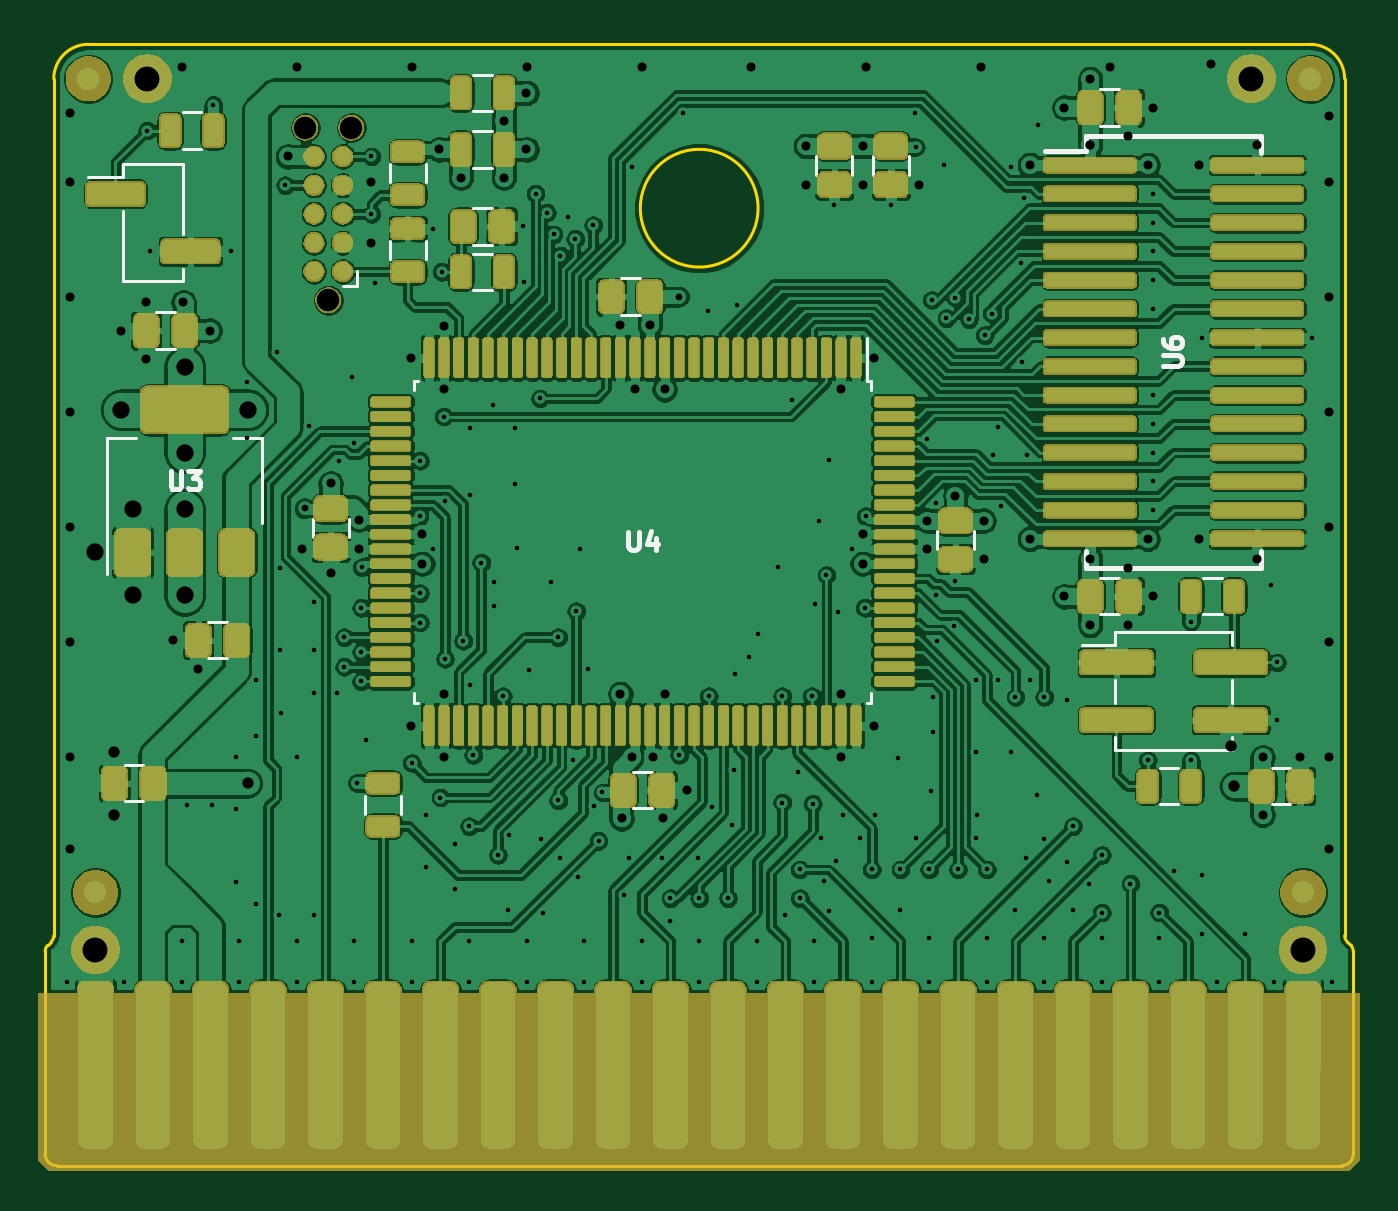
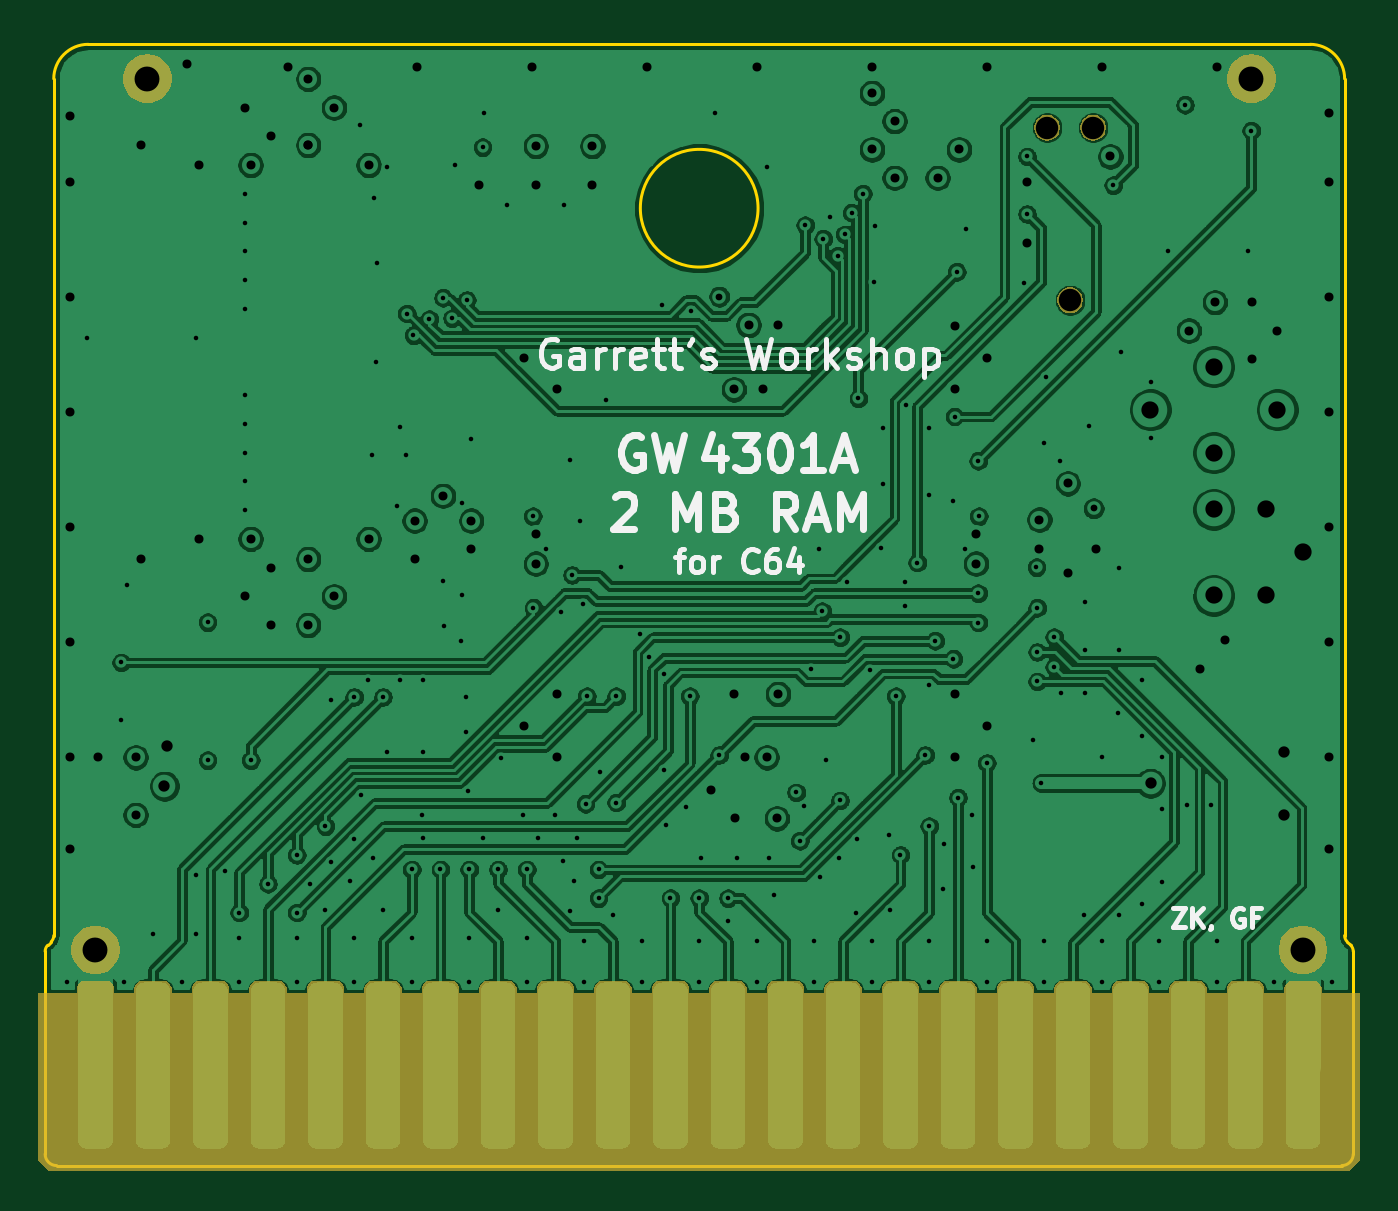
Circuit board: 10 layer files. Board 57.8 x 49.5 mm.
- bottom_copper: C64RAM-B_Cu.gbl (331109 bytes)
- bottom_mask: C64RAM-B_Mask.gbs (27979 bytes)
- paste: C64RAM-B_Paste.gbp (492 bytes)
- bottom_silk: C64RAM-B_SilkS.gbo (50001 bytes)
- outline: C64RAM-Edge_Cuts.gm1 (1569 bytes)
- top_copper: C64RAM-F_Cu.gtl (903630 bytes)
- top_mask: C64RAM-F_Mask.gts (218419 bytes)
- paste: C64RAM-F_Paste.gtp (317204 bytes)
- top_silk: C64RAM-F_SilkS.gto (362289 bytes)
- drill: C64RAM.drl (5940 bytes)

=== bottom_copper: C64RAM-B_Cu.gbl (331109 bytes, source omitted) ===
=== bottom_mask: C64RAM-B_Mask.gbs (27979 bytes, source omitted) ===
=== paste: C64RAM-B_Paste.gbp ===
G04 #@! TF.GenerationSoftware,KiCad,Pcbnew,(5.1.2-1)-1*
G04 #@! TF.CreationDate,2019-12-08T01:00:13-05:00*
G04 #@! TF.ProjectId,C64RAM,43363452-414d-42e6-9b69-6361645f7063,rev?*
G04 #@! TF.SameCoordinates,Original*
G04 #@! TF.FileFunction,Paste,Bot*
G04 #@! TF.FilePolarity,Positive*
%FSLAX46Y46*%
G04 Gerber Fmt 4.6, Leading zero omitted, Abs format (unit mm)*
G04 Created by KiCad (PCBNEW (5.1.2-1)-1) date 2019-12-08 01:00:13*
%MOMM*%
%LPD*%
G04 APERTURE LIST*
G04 APERTURE END LIST*
M02*

=== bottom_silk: C64RAM-B_SilkS.gbo (50001 bytes, source omitted) ===
=== outline: C64RAM-Edge_Cuts.gm1 ===
G04 #@! TF.GenerationSoftware,KiCad,Pcbnew,(5.1.5-0-10_14)*
G04 #@! TF.CreationDate,2020-06-04T18:59:30-04:00*
G04 #@! TF.ProjectId,C64RAM,43363452-414d-42e6-9b69-6361645f7063,rev?*
G04 #@! TF.SameCoordinates,Original*
G04 #@! TF.FileFunction,Profile,NP*
%FSLAX46Y46*%
G04 Gerber Fmt 4.6, Leading zero omitted, Abs format (unit mm)*
G04 Created by KiCad (PCBNEW (5.1.5-0-10_14)) date 2020-06-04 18:59:30*
%MOMM*%
%LPD*%
G04 APERTURE LIST*
%ADD10C,0.150000*%
G04 APERTURE END LIST*
D10*
X134680000Y-55245000D02*
G75*
G03X134680000Y-55245000I-2600000J0D01*
G01*
X103568500Y-49530000D02*
X103568500Y-87376000D01*
X160591500Y-49530000D02*
X160591500Y-87376000D01*
X103299092Y-87805092D02*
G75*
G03X103187500Y-88074500I269408J-269408D01*
G01*
X103299092Y-87805092D02*
X103456908Y-87645408D01*
X103187500Y-88074500D02*
X103187500Y-97028000D01*
X103456908Y-87645408D02*
G75*
G03X103568500Y-87376000I-269408J269408D01*
G01*
X160860908Y-87805092D02*
X160703092Y-87645408D01*
X160860908Y-87805092D02*
G75*
G02X160972500Y-88074500I-269408J-269408D01*
G01*
X160703092Y-87645408D02*
G75*
G02X160591500Y-87376000I269408J269408D01*
G01*
X159067500Y-48006000D02*
G75*
G02X160591500Y-49530000I0J-1524000D01*
G01*
X160972500Y-88074500D02*
X160972500Y-97028000D01*
X103568500Y-49530000D02*
G75*
G02X105092500Y-48006000I1524000J0D01*
G01*
X160464500Y-97536000D02*
X103695500Y-97536000D01*
X103695500Y-97536000D02*
G75*
G02X103187500Y-97028000I0J508000D01*
G01*
X160972500Y-97028000D02*
G75*
G02X160464500Y-97536000I-508000J0D01*
G01*
X159067500Y-48006000D02*
X105092500Y-48006000D01*
M02*

=== top_copper: C64RAM-F_Cu.gtl (903630 bytes, source omitted) ===
=== top_mask: C64RAM-F_Mask.gts (218419 bytes, source omitted) ===
=== paste: C64RAM-F_Paste.gtp (317204 bytes, source omitted) ===
=== top_silk: C64RAM-F_SilkS.gto (362289 bytes, source omitted) ===
=== drill: C64RAM.drl (5940 bytes, source omitted) ===
